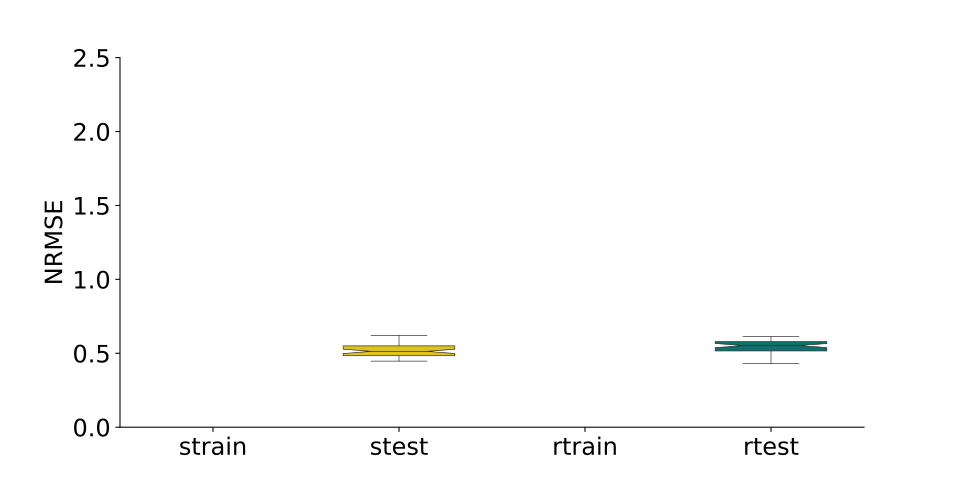

Data behind this chart, as committed beside it:
, strain, stest, rtrain, rtest
0, , 0.5739, , 0.5415
1, , 0.5434, , 0.5267
2, , 0.5084, , 0.5734
3, , 0.5292, , 0.517
4, , 0.4754, , 0.5338
5, , 0.5269, , 0.7369
6, , 0.5238, , 0.4457
7, , 0.4753, , 0.568
8, , 0.5789, , 0.6114
9, , 0.5406, , 0.4988
10, , 0.5379, , 0.5749
11, , 0.4635, , 0.6037
12, , 0.553, , 0.6002
13, , 0.5295, , 0.6003
14, , 0.5145, , 0.5969
15, , 0.6195, , 0.5044
16, , 0.5641, , 0.5727
17, , 0.4876, , 0.4768
18, , 0.4827, , 0.5156
19, , 0.6203, , 0.5795
20, , 0.4996, , 0.5635
21, , 0.5523, , 0.5687
22, , 0.4884, , 0.5856
23, , 0.6154, , 0.5968
24, , 0.4601, , 0.5364
25, , 0.5033, , 0.5125
26, , 0.5603, , 0.5762
27, , 0.5322, , 0.431
28, , 0.4917, , 0.6128
29, , 0.4676, , 0.4622
30, , 0.6776, , 0.4947
31, , 0.6089, , 0.5393
32, , 0.5005, , 0.5968
33, , 0.704, , 0.6075
34, , 0.4616, , 0.385
35, , 0.4531, , 0.4955
36, , 0.5755, , 0.5505
37, , 0.4631, , 0.8318
38, , 0.522, , 0.5531
39, , 0.4976, , 0.5482
40, , 0.4781, , 0.5351
41, , 0.4849, , 0.5512
42, , 0.4571, , 0.541
43, , 0.5115, , 0.4495
44, , 0.49, , 0.5578
45, , 0.4469, , 0.5601
46, , 0.5369, , 0.4731
47, , 0.5254, , 0.5228
48, , 0.5071, , 0.5728
49, , 0.4479, , 0.5577
